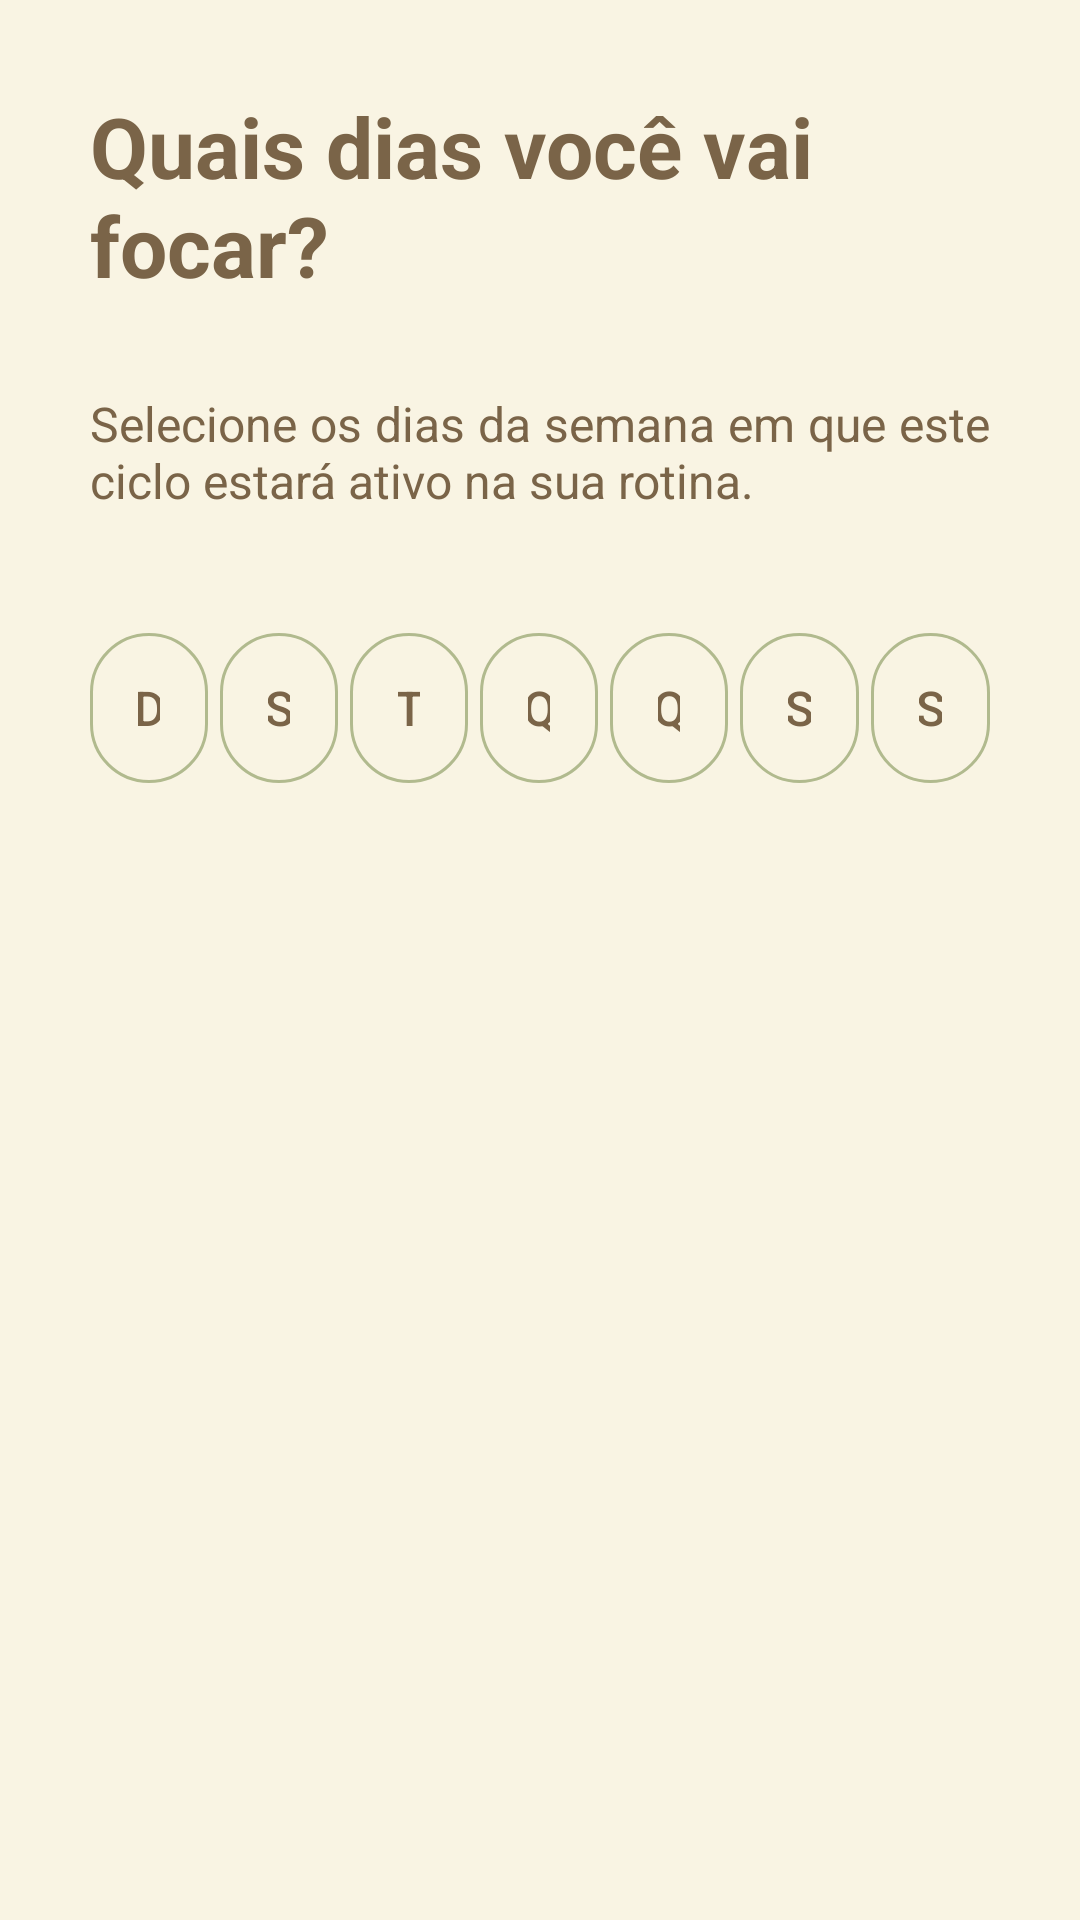

Produce the Android XML layout that renders to this screen, including the resource entries it uses.
<!-- AndroidManifest.xml: application theme Theme.Orbi -->
<!-- res/layout/fragment_step_two.xml -->
<?xml version="1.0" encoding="utf-8"?>
<androidx.constraintlayout.widget.ConstraintLayout
    xmlns:android="http://schemas.android.com/apk/res/android"
    xmlns:app="http://schemas.android.com/apk/res-auto"
    android:layout_width="match_parent"
    android:layout_height="match_parent"
    android:background="@color/orbi_cream">

    <TextView
        android:id="@+id/tv_step_title"
        android:layout_width="0dp"
        android:layout_height="wrap_content"
        android:layout_marginHorizontal="30dp"
        android:layout_marginStart="30dp"
        android:layout_marginTop="30dp"
        android:layout_marginEnd="30dp"
        android:text="Quais dias você vai focar?"
        android:textColor="@color/orbi_dark_brown"
        android:textSize="28sp"
        android:textStyle="bold"
        app:layout_constraintEnd_toEndOf="parent"
        app:layout_constraintStart_toStartOf="parent"
        app:layout_constraintTop_toTopOf="parent" />

    <TextView
        android:id="@+id/tv_step_desc"
        android:layout_width="0dp"
        android:layout_height="wrap_content"
        android:layout_marginHorizontal="30dp"
        android:layout_marginStart="30dp"
        android:layout_marginTop="30dp"
        android:layout_marginEnd="30dp"
        android:justificationMode="inter_word"
        android:text="Selecione os dias da semana em que este ciclo estará ativo na sua rotina."
        android:textColor="@color/orbi_dark_brown"
        android:textSize="16sp"
        app:layout_constraintEnd_toEndOf="parent"
        app:layout_constraintStart_toStartOf="parent"
        app:layout_constraintTop_toBottomOf="@+id/tv_step_title" />

    
    <LinearLayout
        android:id="@+id/layout_days_of_week"
        android:layout_width="0dp"
        android:layout_height="wrap_content"
        android:layout_marginHorizontal="30dp"
        android:layout_marginTop="40dp"
        android:orientation="horizontal"
        android:weightSum="7"
        app:layout_constraintEnd_toEndOf="parent"
        app:layout_constraintStart_toStartOf="parent"
        app:layout_constraintTop_toBottomOf="@+id/tv_step_desc">

        
        <com.google.android.material.button.MaterialButton
            android:id="@+id/btn_day_1"
            style="@style/Widget.MaterialComponents.Button.OutlinedButton"
            android:layout_width="0dp"
            android:layout_height="50dp"
            android:layout_weight="1"
            android:layout_marginEnd="4dp"
            android:insetLeft="0dp"
            android:insetTop="0dp"
            android:insetRight="0dp"
            android:insetBottom="0dp"
            android:text="D"
            android:textSize="16sp"
            app:cornerRadius="50dp"
            app:strokeColor="@color/orbi_olive" />

        
        <com.google.android.material.button.MaterialButton
            android:id="@+id/btn_day_2"
            style="@style/Widget.MaterialComponents.Button.OutlinedButton"
            android:layout_width="0dp"
            android:layout_height="50dp"
            android:layout_weight="1"
            android:layout_marginEnd="4dp"
            android:insetLeft="0dp"
            android:insetTop="0dp"
            android:insetRight="0dp"
            android:insetBottom="0dp"
            android:text="S"
            android:textSize="16sp"
            app:cornerRadius="50dp"
            app:strokeColor="@color/orbi_olive" />

        
        <com.google.android.material.button.MaterialButton
            android:id="@+id/btn_day_3"
            style="@style/Widget.MaterialComponents.Button.OutlinedButton"
            android:layout_width="0dp"
            android:layout_height="50dp"
            android:layout_weight="1"
            android:layout_marginEnd="4dp"
            android:insetLeft="0dp"
            android:insetTop="0dp"
            android:insetRight="0dp"
            android:insetBottom="0dp"
            android:text="T"
            android:textSize="16sp"
            app:cornerRadius="50dp"
            app:strokeColor="@color/orbi_olive" />

        
        <com.google.android.material.button.MaterialButton
            android:id="@+id/btn_day_4"
            style="@style/Widget.MaterialComponents.Button.OutlinedButton"
            android:layout_width="0dp"
            android:layout_height="50dp"
            android:layout_weight="1"
            android:layout_marginEnd="4dp"
            android:insetLeft="0dp"
            android:insetTop="0dp"
            android:insetRight="0dp"
            android:insetBottom="0dp"
            android:text="Q"
            android:textSize="16sp"
            app:cornerRadius="50dp"
            app:strokeColor="@color/orbi_olive" />

        
        <com.google.android.material.button.MaterialButton
            android:id="@+id/btn_day_5"
            style="@style/Widget.MaterialComponents.Button.OutlinedButton"
            android:layout_width="0dp"
            android:layout_height="50dp"
            android:layout_weight="1"
            android:layout_marginEnd="4dp"
            android:insetLeft="0dp"
            android:insetTop="0dp"
            android:insetRight="0dp"
            android:insetBottom="0dp"
            android:text="Q"
            android:textSize="16sp"
            app:cornerRadius="50dp"
            app:strokeColor="@color/orbi_olive" />

        
        <com.google.android.material.button.MaterialButton
            android:id="@+id/btn_day_6"
            style="@style/Widget.MaterialComponents.Button.OutlinedButton"
            android:layout_width="0dp"
            android:layout_height="50dp"
            android:layout_weight="1"
            android:layout_marginEnd="4dp"
            android:insetLeft="0dp"
            android:insetTop="0dp"
            android:insetRight="0dp"
            android:insetBottom="0dp"
            android:text="S"
            android:textSize="16sp"
            app:cornerRadius="50dp"
            app:strokeColor="@color/orbi_olive" />

        
        <com.google.android.material.button.MaterialButton
            android:id="@+id/btn_day_7"
            style="@style/Widget.MaterialComponents.Button.OutlinedButton"
            android:layout_width="0dp"
            android:layout_height="50dp"
            android:layout_weight="1"
            android:insetLeft="0dp"
            android:insetTop="0dp"
            android:insetRight="0dp"
            android:insetBottom="0dp"
            android:text="S"
            android:textSize="16sp"
            app:cornerRadius="50dp"
            app:strokeColor="@color/orbi_olive" />

    </LinearLayout>

</androidx.constraintlayout.widget.ConstraintLayout>
<!-- resources referenced by this layout -->
<resources>
  <color name="orbi_cream">#F9F4E3</color>
  <color name="orbi_dark_brown">#7A6448</color>
  <color name="orbi_olive">#B1BA8E</color>
  <style name="Theme.Orbi" parent="Theme.MaterialComponents.Light.NoActionBar">
  
  
          <item name="colorPrimary">@color/orbi_dark_brown</item>
          <item name="colorPrimaryVariant">@color/orbi_olive</item>
          <item name="colorOnPrimary">@color/orbi_white</item>
          <item name="colorSecondary">@color/orbi_olive</item>
          <item name="colorSecondaryVariant">@color/orbi_light_olive</item>
          <item name="colorOnSecondary">@color/orbi_white</item>
  
  
          
          <item name="android:statusBarColor">@color/orbi_cream</item>
          <item name="android:windowLightStatusBar">true</item>
  
  
          
          <item name="android:navigationBarColor">@color/orbi_cream</item>
          <item name="android:windowLightNavigationBar" tools:targetApi="o_mr1">true</item>
  
  
      </style>
  <color name="orbi_white">#FFFFFF</color>
  <color name="orbi_light_olive">#D4DDB1</color>
</resources>
